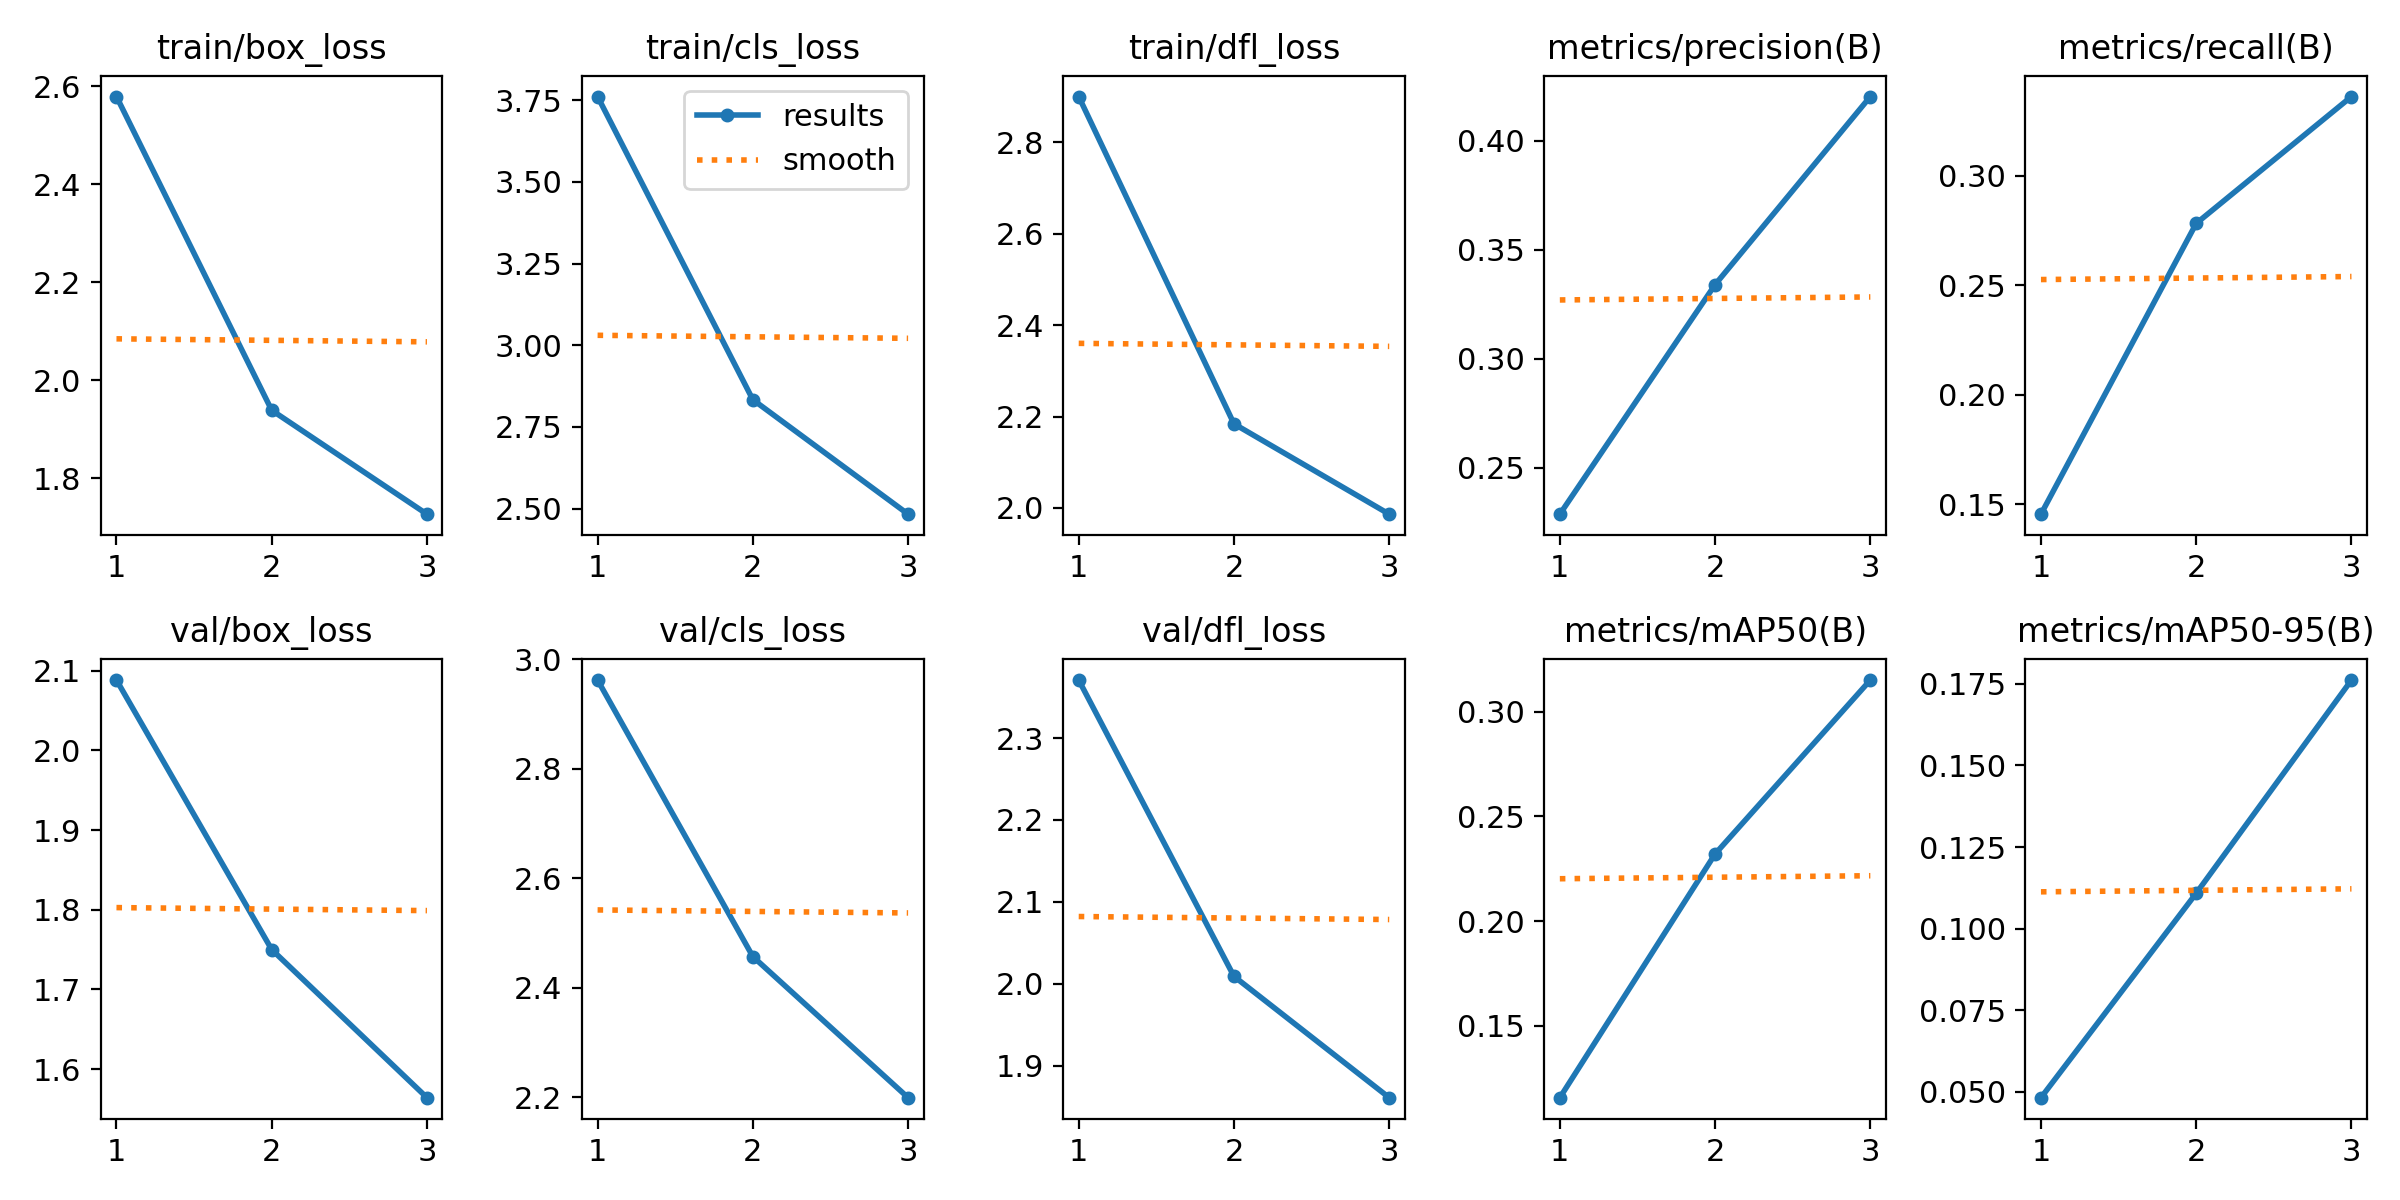

Source data for this figure (header and first rows):
epoch, train/box_loss, train/cls_loss, train/dfl_loss, metrics/precision(B), metrics/recall(B), metrics/mAP50(B), metrics/mAP50-95(B), val/box_loss, val/cls_loss, val/dfl_loss, lr/pg0, lr/pg1, lr/pg2
1, 2.579, 3.761, 2.9, 0.2287, 0.1454, 0.1157, 0.04824, 2.088, 2.962, 2.371, 0.0006665, 0.0006665, 0.0006665
2, 1.939, 2.833, 2.184, 0.334, 0.2783, 0.232, 0.1109, 1.75, 2.457, 2.009, 0.0008932, 0.0008932, 0.0008932
3, 1.727, 2.483, 1.986, 0.4203, 0.3362, 0.3151, 0.1762, 1.564, 2.2, 1.861, 0.00068, 0.00068, 0.00068
